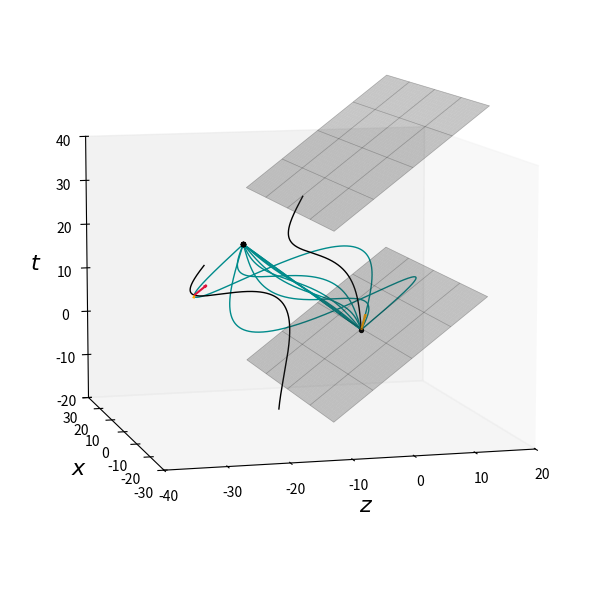

The matplotlib source for this figure:
import numpy as np
import matplotlib.pyplot as plt

# -----------------------------
# Utilities (Brinkmann <-> Minkowski)
# -----------------------------
def brinkmann_to_minkowski(u, v):
    t = (v + u) / np.sqrt(2)
    z = (v - u) / np.sqrt(2)
    return t, z

def minkowski_to_brinkmann(t, z):
    v = (t + z) / np.sqrt(2)
    u = (t - z) / np.sqrt(2)
    return u, v
# -----------------------------
# Hauptklasse
# -----------------------------
class GeodesicPlaneWave:
    """
    Löst transversale Geodäten in einer (algebraischen) ebenen Gravitationswelle
    in Brinkmann-Koordinaten und plottet sie als Kurven in (z, x, t) mit u=const-Flächen.

    H(x, y) = h1 x^2 + h2 y^2, h1 = h_plus - w^2, h2 = -h_plus - w^2
    """
    _EPS = 1e-14

    def __init__(self, h_plus=0.0, h_p=0.0, u0=None, v0=None,lam =0):
        # self.w = float(w)
        self.h_plus = float(h_plus) 
        self.h_p = float(h_p)
        self.h1 = self.h_plus - self.h_p
        self.h2 = -self.h_plus - self.h_p
        self.lam = float(lam)
        if u0 is None or v0 is None:
            u0_def, v0_def = minkowski_to_brinkmann(0.0, 0.0)
            if u0 is None: u0 = u0_def
            if v0 is None: v0 = v0_def
        self.u0 = float(u0)
        self.v0 = float(v0)

    # -------- Feldfunktion --------
    def H(self, x, y):
        return self.h1*x**2 + self.h2*y**2

    # -------- Fundamentallösungen A, B und Ableitungen --------
    def A(self, u, u0=None):
        u0 = self.u0 if u0 is None else u0
        h1, h2, E = self.h1, self.h2, self._EPS
        if h1 > E:
            A11 = np.cosh(np.sqrt(h1)*(u-u0))
            A22 = np.cos(np.sqrt(abs(h2))*(u-u0))
        elif abs(h1) <= E:
            A11 = 1.0; A22 = 1.0
        else:
            A11 = np.cos(np.sqrt(abs(h1))*(u-u0))
            A22 = np.cos(np.sqrt(abs(h2))*(u-u0))
        return np.array([[A11, 0.0], [0.0, A22]])

    def B(self, u,u0):
        u0 = self.u0 if u0 is None else u0
        h1, h2, E = self.h1, self.h2, self._EPS
        if h1 > E:
            B11 = (1/np.sqrt(h1))*np.sinh(np.sqrt(h1)*(u-u0))
            B22 = (1/np.sqrt(abs(h2)))*np.sin(np.sqrt(abs(h2))*(u-u0))
        elif abs(h1) <= E:
            B11 = (u-u0); B22 = (u-u0)
        else:
            B11 = (1/np.sqrt(abs(h1)))*np.sin(np.sqrt(abs(h1))*(u-u0))
            B22 = (1/np.sqrt(abs(h2)))*np.sin(np.sqrt(abs(h2))*(u-u0))
        return np.array([[B11, 0.0], [0.0, B22]])

    def A_dot(self, u,u0):
        u0 = self.u0 if u0 is None else u0
        h1, h2, E = self.h1, self.h2, self._EPS
        if h1 > E:
            A11 = np.sqrt(h1)*np.sinh(np.sqrt(h1)*(u-u0))
            A22 = -np.sqrt(abs(h2))*np.sin(np.sqrt(abs(h2))*(u-u0))
        elif abs(h1) <= E:
            A11 = 0.0; A22 = 0.0
        else:
            A11 = -np.sqrt(abs(h1))*np.sin(np.sqrt(abs(h1))*(u-u0))
            A22 = -np.sqrt(abs(h2))*np.sin(np.sqrt(abs(h2))*(u-u0))
        return np.array([[A11, 0.0], [0.0, A22]])

    def B_dot(self, u,u0):
        u0 = self.u0 if u0 is None else u0
        h1, h2, E = self.h1, self.h2, self._EPS
        if h1 >= E:
            B11 = np.cosh(np.sqrt(h1)*(u-u0))
            B22 = np.cos(np.sqrt(abs(h2))*(u-u0))
        elif abs(h1) <= E:
            B11 = 1.0; B22 = 1.0
        else:
            B11 = np.cos(np.sqrt(abs(h1))*(u-u0))
            B22 = np.cos(np.sqrt(abs(h2))*(u-u0))
        return np.array([[B11, 0.0], [0.0, B22]])
    
    @property
    def h_mat(self):
    # 2x2-Matrix für das quadratische H = h1 x^2 + h2 y^2
        return np.array([[self.h1, 0.0],
                        [0.0,     self.h2]], dtype=float)

    # -------- Geodäten (quer + v) --------
    def transverse_geodesic(self, u, X0, X0_dot,u0=None):
        return self.A(u,u0) @ X0 + self.B(u,u0) @ X0_dot

    def transverse_geodesic_dot(self, u, X0, X0_dot, u0 = None):
        return self.A_dot(u,u0) @ X0 + self.B_dot(u,u0) @ X0_dot

    def v_geodesic(self, u, X, X_dot, X0, X0_dot, v0=0.0, lam=0.0, u0=None):
        u0 = self.u0 if u0 is None else u0
        return v0 + 0.5 * (-lam*(u-u0) + X_dot @ X - X0_dot @ X0)

    # -------- Hilfsfunktionen für Startwerte --------
    @staticmethod
    def alpha_for_phi(phi_deg):
        """phi in Grad -> alpha in Radiant."""
        phi = np.deg2rad(phi_deg)
        c = np.cos(phi)
        if np.isclose(c, 0.0):
            return np.pi/4
        return np.arctan(1.0/c) - np.pi/4

    def x0_dot_from_alpha(self, alpha, x0, y0, y0_dot):
        x0_dot_sq = 2*np.tan(alpha) - self.H(x0, y0) - y0_dot**2
        if x0_dot_sq < 0:
            # Stabil: auf 0 clippen, wie in deinem Code
            x0_dot_sq = 0.0
        return np.sqrt(x0_dot_sq)

    def lam_from_initial(self, X0, X0_dot, v0_dot):
        X0 = np.asarray(X0, float); X0_dot = np.asarray(X0_dot, float)
        H0 = self.H(X0[0], X0[1])
        return -2.0*float(v0_dot) + H0 + float(X0_dot @ X0_dot)
    
    def v0_dot_for_lam(self,lam_target, X0, X0_dot):
        X0 = np.asarray(X0, float); X0_dot = np.asarray(X0_dot, float)
        H0 = self.H(X0[0], X0[1])
        return 0.5 * ( -float(lam_target) + H0 + float(X0_dot @ X0_dot) )

    # -------- gesamte Bahn auf u-Gitter berechnen --------
    def solve(self, u_grid, X0, X0_dot, v0=0.0, lam=None, u0=None, v0_dot=None):
        ueff = self.u0 if u0 is None else float(u0)
        if v0_dot is not None:
            lam = self.lam_from_initial(X0,X0_dot,v0_dot)
        elif lam is None:
            lam = self.lam
        u_grid = np.asarray(u_grid)
        X_list, Xd_list, v_list, vd_list= [], [], [], []
        for u in u_grid:
            X  = self.transverse_geodesic(u, X0, X0_dot,u0=ueff)
            Xd = self.transverse_geodesic_dot(u, X0, X0_dot, u0=ueff)
            v  = self.v_geodesic(u, X, Xd, X0, X0_dot, v0=v0, lam=lam,u0=ueff)
            vd = self.v0_dot_for_lam(lam,X,Xd)
            X_list.append(X); Xd_list.append(Xd); v_list.append(v); vd_list.append(vd)
        X  = np.vstack(X_list)
        Xd = np.vstack(Xd_list)
        v  = np.array(v_list)
        vd  = np.array(vd_list)
        t, z = brinkmann_to_minkowski(u_grid, v)

        return {
            "u": u_grid,
            "x": X[:, 0], "y": X[:, 1],
            "x_dot": Xd[:, 0], "y_dot": Xd[:, 1],
            "v": v,"v_dot":vd, "t": t, "z": z,"lam": lam,
        }
        
    def sigma_same_geodesic(self, sol, i0, i1):
        """
        Synge function zwischen zwei Punkten (Indices i0,i1) auf EINER bereits gelösten Geodäte.
        Nutzt die in sol gespeicherte lam (falls vorhanden), sonst rekonstruiert lam numerisch.
        """
        u = np.asarray(sol["u"])
        du = float(u[i1] - u[i0])

        if "lam" in sol:
            lam = float(sol["lam"])
        else:
            # numerisch aus Daten: g = 2 v' + H + |X'|^2  => lam = -g
            vprime = np.gradient(sol["v"], u)  # robust
            Hvals  = self.H(sol["x"], sol["y"])
            gnorm  = -2.0*vprime + Hvals + sol["x_dot"]**2 + sol["y_dot"]**2
            lam    = float(gnorm[i0])  # konstant; nimm einen Punkt

        return 0.5 * lam * du * du
    
    def sigma_grad_from_sol(self, p_e, sol, null_g, u_o, u_e):
        """
        ∇_p σ(p,q) am Startpunkt p=sol[i0] für q=sol[i1] (gleiche Geodäte).
        Rückgabe: dict mit 'u','v','x','y' Komponenten der Ableitung.
        """
        
        i_e_null = np.searchsorted(null_g["u"],u_e)
        i_o_null = np.searchsorted(null_g["u"],u_o)
        # u_o = sol["u"][i_o]
       
        # # v_o = sol["v"][i_o]
        # # v_o_dot = self.v0_dot_for_lam(lam,X_o,X_o_dot)
        
        # xd_o, yd_o = float(sol["x_dot"][i_o]), float(sol["y_dot"][i_o])
        # X_o_dot = np.asarray([xd_o,yd_o],float)
        # #source emmittion point
        # u_e= p_e["u"][i_e]
        # gamma_e = np.asarray([p_e["x"][i_e],p_e["y"][i_e]],float)
        # gamma_e_dot = np.asarray([p_e["x_dot"][i_e],p_e["y_dot"][i_e]],float)
        # # v_e = p_e["v"][i_e]
        # v_e_dot = self.v0_dot_for_lam(lam, gamma_e,gamma_e_dot)
        # u_o = null_g["u"][i_o]
        # u_e= null_g["u"][i_e]
        Xdot_null_e = np.asarray([null_g["x_dot"][i_e_null],null_g["y_dot"][i_e_null]],float)
        X_null_e = np.asarray([null_g["x"][i_e_null],null_g["y"][i_e_null]],float)
        # H_e = float(self.H(X_null_e[0],X_null_e[1]))
        v_e = null_g["v"][i_e_null]
        # vdot_e = null_g["v_dot"][i_e]
        X_null_o = np.asarray([null_g["x"][i_o_null],null_g["y"][i_o_null]],float)
        Xdot_null_o = np.asarray([null_g["x_dot"][i_o_null],null_g["y_dot"][i_o_null]],float)
        v_o = null_g["v"][i_o_null]
        vdot_o = null_g["v_dot"][i_o_null]
        H_o = float(self.H(X_null_o[0],X_null_o[1]))
        # partial_u_sig = 0.5*(u_e-u_o)*( -1*Xdot_null_o @ Xdot_null_o - H_o +2*vdot_o ) -0.5*(X_null_e @ Xdot_null_e - X_null_o @ Xdot_null_o-2*v_e+2*v_o) 
        # partial_u_sig = 0
        # partial_v_sig = (u_e-u_o)
        partial_u_r_o= -1
        partial_v_r_o = -null_g["v_dot"][i_o_null]
        # partial_u_r_o = -partial_u_sig/(u_o-u_e)
        # partial_v_r_o = -partial_v_sig/(u_o-u_e)
        
        #calculate \partial_A r_o
        A_eo = self.A(u_e,u_o)
        B_eo = self.B(u_e,u_o)
        i_o_gamma = np.searchsorted(p_e["u"],u_o)
        gamma_o = (p_e["x"][i_o_gamma],p_e["y"][i_o_gamma])
        gamma_o_dot = (p_e["x_dot"][i_o_gamma],p_e["y_dot"][i_o_gamma])
        i_o_obs = np.searchsorted(sol["u"],u_o)
        x_o, y_o = float(sol["x"][i_o_obs]), float(sol["y"][i_o_obs])
        X_o= np.asarray([x_o,y_o],float)
        delta_x_o = X_o-gamma_o
        r_o = np.linalg.solve(B_eo, A_eo @ delta_x_o) - gamma_o_dot

        #calculate r_e
        Bdot_eo = self.B_dot(u_e,u_o)
        Adot_eo = self.A_dot(u_e,u_o)
        r_e_trans = Bdot_eo @ r_o - Adot_eo @ X_o
        parial_u_r_e = 1
        partial_v_r_e = null_g["v_dot"][i_e_null]
        r_e = {"du": parial_u_r_e, "dv": partial_v_r_e, "dx": r_e_trans[0], "dy": r_e_trans[1]}
        grad = {
            "du": partial_u_r_o,
            "dv": partial_v_r_o,
            "dx": r_o[0],
            "dy": r_o[1],
        }
        return grad, r_e
    
        
        
    def angle_lightray_dv(self, Xdot_o, r_o, lam_obs):
        r_o_trans = np.asarray([r_o["dx"],r_o["dy"]],float)
        kappa = -1*lam_obs
        Xdot_o_norm = np.sqrt(kappa)*Xdot_o
        abs_vec = Xdot_o_norm+r_o_trans
        # abs_vec = np.abs(abs_vec)
        cos_psi = 1-(2*kappa)/(kappa+abs_vec@abs_vec)
        psi = np.arccos(cos_psi)
        
        return np.degrees(psi)
    
    def angle_lightray_dv_control(self, obs_g,src_g,u_e,u_o):
        A_eo = self.A(u_e,u_o)
        B_eo = self.B(u_e,u_o)
        kappa = -1*src_g["lam"]
        i_o_gamma = np.searchsorted(src_g["u"],u_o)
        gamma_o = (src_g["x"][i_o_gamma],src_g["y"][i_o_gamma])
        i_o_obs = np.searchsorted(obs_g["u"],u_o)
        x_o, y_o = float(obs_g["x"][i_o_obs]), float(obs_g["y"][i_o_obs])
        X_o= np.asarray([x_o,y_o],float)
        delta_x_o = X_o-gamma_o
        vec = np.linalg.solve(B_eo, A_eo @ delta_x_o)
        cos_psi = 1-(2*kappa)/(kappa+vec@vec)
        psi = np.arccos(cos_psi)
        #calc frequency shift
        vec_freq = np.linalg.solve(B_eo,delta_x_o)
        sin_m2 = 1/np.sin(psi/2)**2
        freq_shift_angle = sin_m2*kappa/(kappa+vec_freq@vec_freq)
        #calc frequency shift with h
        num_vec = self.h_mat @ delta_x_o  
        freq_shift_h = 1+(delta_x_o@num_vec)/(kappa+ vec_freq @ vec_freq)
        
        
        return np.degrees(psi), freq_shift_angle, freq_shift_h
    
    def frequence_shift(self, lambda_e, lambda_o, r_o, r_e, Xdot_obs_o, Xdot_src_e):
        """_summary_
            omega_o/omega_e = 
        Returns:
            _type_: _description_
        """
        kappa_e = -1*lambda_e
        kappa_o = -1*lambda_o
        r_o_trans = np.asarray([r_o["dx"],r_o["dy"]],float)
        r_e_trans = np.asarray([r_e["dx"],r_e["dy"]],float)
        v_obs = Xdot_obs_o + r_o_trans
        v_src = Xdot_src_e + r_e_trans
        w_o = (kappa_o+v_obs@v_obs)/np.sqrt(kappa_o)
        w_e = (kappa_e+v_src@v_src)/np.sqrt(kappa_e)
        freq_shift = w_o/w_e
        return freq_shift
    
    # def frequence_control_angle(self, ):
    
    
    # -------- u=const-Fläche zeichnen --------
    @staticmethod
    def draw_u_plane(ax, u_c, xlim, zlim, n=80,
                     face_color='gray', face_alpha=0.28,
                     grid=True, grid_step=20, grid_color='k', grid_alpha=0.25, grid_lw=0.5):
        if np.isscalar(xlim): xlim = (-xlim, xlim)
        if np.isscalar(zlim): zlim = (-zlim, zlim)

        z = np.linspace(zlim[0], zlim[1], n)
        x = np.linspace(xlim[0], xlim[1], n)
        Z, X = np.meshgrid(z, x, indexing='ij')
        T = Z + np.sqrt(2.0) * u_c

        ax.plot_surface(Z, X, T, color=face_color, alpha=face_alpha, linewidth=0)

        if grid:
            s = max(1, int(grid_step))
            r_idx = np.unique(np.r_[0:Z.shape[0]:s, Z.shape[0]-1])
            c_idx = np.unique(np.r_[0:X.shape[1]:s, X.shape[1]-1])
            Zw = Z[np.ix_(r_idx, c_idx)]
            Xw = X[np.ix_(r_idx, c_idx)]
            Tw = T[np.ix_(r_idx, c_idx)]
            ax.plot_wireframe(Zw, Xw, Tw, color=grid_color, linewidth=grid_lw, alpha=grid_alpha)
            
    # ---- NEU: Szene einmalig vorbereiten (gibt fig, ax zurück)
    def setup_scene(self, L=20.0, u_end=None, figsize=(7,6), view_elev=9, view_azim=-105,align_u2_to_straight=False,n_u_align=1200):
        if u_end is None:
            u_end = np.pi/np.sqrt(abs(self.h2))
        fig = plt.figure(figsize=figsize)
        ax = fig.add_subplot(111, projection='3d')

        ax.scatter(0, 0, 0, color='k', s=8, depthshade=False)
        ax.grid(False)
        ax.set_zlim(-L/2-10, 1.5*L+10)
        ax.set_ylim(-L-10, L+10)
        ax.set_xlim(-1.5*L-10, L/2+10)

        # u=0 Ebene
        self.draw_u_plane(ax, self.u0,
                          xlim=(-1.5*L+2, 1.5*L-2),
                          zlim=(-0.75*L+2.5, 1.0*L-7.5),
                          n=80)
        if align_u2_to_straight:
            u_grid_align = np.linspace(self.u0, u_end, n_u_align)
            X0 = np.array([0.0, 0.0])
            X0_dot_zero = np.array([0.0, 0.0])
            out_straight = self.solve(u_grid_align, X0, X0_dot_zero, v0=0.0, lam=self.lam)
            # Index des u-Endes (falls numerisch minimal versetzt)
            i = np.searchsorted(out_straight["u"], u_end)
            i = min(i, len(out_straight["u"]) - 1)
            z_star = out_straight["z"][i]
            zlim_u2 = (z_star - 0.75*L + 2.5, z_star + 1.0*L - 7.5)
        else:
            zlim_u2 = (-0.75*L+2.5, 1.0*L-7.5)

        # u=u_end Ebene (ohne z-Verschiebung; optional später feinjustieren)
        self.draw_u_plane(ax, u_end,
                          xlim=(-1.5*L+2, 1.5*L-2),
                          zlim=(-0.75*L+2.5, 1.0*L-7.5),
                          n=80)

        # ax.set_xticks([]); ax.set_yticks([]); ax.set_zticks([])
        ax.set_xlabel(r"$z$", fontsize=16, labelpad=6)
        ax.set_ylabel(r"$x$", fontsize=16, labelpad=6)
        ax.set_zlabel(r"$t$", fontsize=16, labelpad=6)
        ax.view_init(elev=view_elev, azim=view_azim)
        return fig, ax
    # ---- eine einzelne Geodäte in bestehenden Ax hinzufügen
    def add_geodesic(self, ax, u_grid,
                 X0=(0.0, 0.0),
                 X0_dot=(0.0, 0.0),
                 v0=0.0, lam=None,
                 u0=None, v0_dot = None,
                 align_u_grid_to_u0=True,
                 **plt_kwargs):
        if u0 is None:
            u0 = self.u0
        if v0 is None:
            v0 = self.v0
        u_grid = np.asarray(u_grid)
        if align_u_grid_to_u0:
            shift = float(u0) - float(u_grid[0])
            u_grid_eff = u_grid + shift
        else:
            u_grid_eff = u_grid 
        out = self.solve(u_grid_eff, np.array(X0), np.array(X0_dot),
                     v0=v0, lam=lam,u0=u0,v0_dot=v0_dot)
        line = ax.plot(out["z"], out["x"], out["t"], **({"lw":1.0, "color":"darkcyan"}|plt_kwargs))[0]
        return out, line
    
    def timelike_geo_intersect(self, null_geo, cutpoint_at_u, lam_timelike, X_obs_dot_timelike):
        #fix observation event
        u_start = null_geo["u"][0]
        u_end = np.pi/np.sqrt(abs(self.h2))
        u_grid = np.linspace(u_start, u_end, 1000)
        i_cut = np.searchsorted(null_geo["u"],cutpoint_at_u)
        u_obs = null_geo["u"][i_cut]
        v_obs = null_geo["v"][i_cut]
        x_obs = null_geo["x"][i_cut]
        # x_dot_obs = null_geo["x_dot"][i_cut]
        # y_dot_obs = null_geo["y_dot"][i_cut]
        y_obs = null_geo["y"][i_cut]
        # v_dot_obs = null_observed["v_dot"][i_cut]
        #timelike geodesic from the observation point up
        v0dot_future_timelike = self.v0_dot_for_lam(lam_target=lam_timelike, X0=np.asarray([x_obs,y_obs],float),X0_dot=np.asarray([X_obs_dot_timelike[0],X_obs_dot_timelike[1]],float))
        # obs_future = self.solve(u_grid,X0=(x_obs,y_obs), X0_dot=(X_obs_dot_timelike[0], X_obs_dot_timelike[1]), v0_dot=v0dot_future_timelike, u0=u_obs, v0=v_obs)
        #past of the timelike observer
        u_grid_back = np.linspace(u_obs, 0, 600)
        obs_hist = self.solve(u_grid_back,X0=np.asarray([x_obs,y_obs],float),X0_dot=np.asarray([X_obs_dot_timelike[0], X_obs_dot_timelike[1]],float),
        v0_dot=v0dot_future_timelike,
        u0=u_obs,
        v0=v_obs)
        u_grid_ges = np.linspace(u_start, u_end, 1600)
        obs_ges, obs_ges_line = self.add_geodesic(ax, u_grid_ges, X0=(obs_hist["x"][-1],obs_hist["y"][-1]), X0_dot=(obs_hist["x_dot"][-1], obs_hist["y_dot"][-1]), v0_dot=obs_hist["v_dot"][-1], u0=u_start, v0=obs_hist["v"][-1], color="k")
        return obs_ges, obs_ges_line
    
    def comoving_geo_at_observation_event(self, timelike_geo, u_observ, X_at_u_observ):
        i_obs_obs = np.searchsorted(timelike_geo["u"],u_observ)
        i_em_obs = np.searchsorted(timelike_geo["u"],0)
        Xdot_o = np.asarray([timelike_geo["x_dot"][i_obs_obs],timelike_geo["y_dot"][i_obs_obs]],float)
        lam = timelike_geo["lam"]
        delta_x = timelike_geo["x"][i_em_obs]-timelike_geo["x"][i_obs_obs]
        delta_y = timelike_geo["y"][i_em_obs]-timelike_geo["y"][i_obs_obs]
        X_o = np.asarray([delta_x,delta_y],float)
        v0dot_timelike = self.v0_dot_for_lam(lam_target=lam, X0=X_at_u_observ,X0_dot=Xdot_o)
        u_grid_hist = np.linspace(u_observ,0,len(timelike_geo["u"]))
        geo_past,geo_past_line = self.add_geodesic(ax,u_grid_hist,X0=X_at_u_observ, X0_dot=Xdot_o, v0=timelike_geo["v"][i_obs_obs],v0_dot=v0dot_timelike, u0=u_obs)
        i_em_src = np.searchsorted(geo_past["u"],0)
        u=geo_past["u"][i_em_src]
        v=geo_past["v"][i_em_src]
        x=geo_past["x"][i_em_src]
        y=geo_past["y"][i_em_src]
        print(f"geopast(u,v,x,y)_em:({u},{v},{x},{y})")
        return geo_past,geo_past_line
    
    def comoving_geo_through_origin(self, obs_geo, u_obs, n_back=600, n_fwd=600, u_end=None):
        """
        Baut die Geodäte der Quelle, die
        (i) am Beobachtungsereignis u=u_obs instantan mit obs_geo comoving ist und
        (ii) durch den Nullpunkt (u,v,x,y)=(0,0,0,0) geht.
        Gibt Past-Teil (bis u=0) und optional Future-Teil zurück.
        """
        # Index am Beobachtungs-Event
        i = int(np.searchsorted(obs_geo["u"], u_obs))
        lam = float(obs_geo["lam"])
        Xdot_o = np.array([obs_geo["x_dot"][i], obs_geo["y_dot"][i]], dtype=float)

        # Fundamentallösungen von u_obs nach 0
        A_0o = self.A(0.0, u_obs)
        B_0o = self.B(0.0, u_obs)

        # X_o so wählen, dass X(0)=0
        # (A kann bei Fokussierungen singulär werden -> kleiner Offset als Fallback)
        # try:
        X_o = -np.linalg.solve(A_0o, B_0o @ Xdot_o)
        # except np.linalg.LinAlgError:
        #     eps = 1e-10
        #     A_eps = self.A(eps, u_obs)
        #     B_eps = self.B(eps, u_obs)
        #     X_o = -np.linalg.solve(A_eps, B_eps @ Xdot_o)

        # v0 so wählen, dass v(0)=0
        v0 = 0.5 * ( Xdot_o @ X_o - lam * u_obs )

        # v0_dot passend zur gleichen Norm (Komoving)
        v0_dot = self.v0_dot_for_lam(lam_target=lam, X0=X_o, X0_dot=Xdot_o)

        # Past-Anteil bis u=0 integrieren
        u_back = np.linspace(u_obs, 0.0, n_back)
        src_past = self.solve(u_back, X0=X_o, X0_dot=Xdot_o, v0=v0, lam=lam, u0=u_obs)
        # src_past, src_past_line = self.add_geodesic(ax,)
        # Optional: Future-Anteil ab u_obs
        src_future = None
        if u_end is not None:
            u_fwd = np.linspace(u_obs, u_end, n_fwd)
            src_future = self.solve(u_fwd, X0=X_o, X0_dot=Xdot_o, v0=v0, lam=lam, u0=u_obs)
            u_grid_ges = np.linspace(0,u_end, n_fwd+n_back)
        obs_ges, obs_ges_line = self.add_geodesic(ax, u_grid_ges, X0=(src_past["x"][-1],src_past["y"][-1]), X0_dot=(src_past["x_dot"][-1], src_past["y_dot"][-1]), v0_dot=src_past["v_dot"][-1], u0=0, v0=src_past["v"][-1], color="k")
        return obs_ges, obs_ges_line

    
    def draw_partial_v(self, ax, u, v, x=0.0, y=0.0,
                   length=3.0, color="crimson",
                   arrow_length_ratio=0.2, lw=1.5):
        """
        Zeichne den Basisvektor ∂_v als Pfeil im (z,x,t)-Plot
        mit Fußpunkt bei (u,v,x,y).
        length: Skalenfaktor in Plot-Einheiten (nicht normiert).
        """
        # Fußpunkt ins (z,x,t)-Koordinatensystem
        t0, z0 = brinkmann_to_minkowski(u, v)
        x0 = float(x)

        # ∂_v -> (dz, dx, dt) = (1/√2, 0, 1/√2); skaliert
        dz =  length / np.sqrt(2.0)
        dx =  0.0
        dt =  length / np.sqrt(2.0)

        # 3D-Quiver: ax.quiver(x, y, z, U, V, W, ...)
        ax.quiver(z0, x0, t0, dz, dx, dt,
                length=1.0, normalize=False,
                color=color, linewidth=lw,
                arrow_length_ratio=arrow_length_ratio)

    def draw_brinkmann_vector(self, ax, u, v, x=0.0, y=0.0,
                          vec_u=0.0, vec_v=0.0, vec_x=0.0, vec_y=0.0,
                          color="orange", lw=1.6, arrow_length_ratio=0.2):
        """
        Zeichne einen Pfeil mit Brinkmann-Komponenten (δu,δv,δx,δy) am Event (u,v,x,y).
        Im (z,x,t)-Plot wird dy ignoriert (dein Plot zeigt nur z,x,t).
        """
        # Fußpunkt (u,v) -> (t0,z0)
        t0, z0 = brinkmann_to_minkowski(u, v)
        x0 = float(x)
        y0 = float(y)
        # Vektorabbildung (δu,δv,δx) -> (Δz,Δx,Δt)
        du = float(vec_u); dv = float(vec_v); dx = float(vec_x); dy = float(vec_y)
        dt, dz = brinkmann_to_minkowski(du,dv)
        return ax.quiver(z0, x0, t0, dz, dx, dt,
                        color=color, linewidth=lw,
                        arrow_length_ratio=arrow_length_ratio)    
        
     # ---- plot: akzeptiert optional ax (dann alles in denselben Plot)
    def lightcone(self, u_end=None, n_u=1200, angles_deg=(0,30,60,90,120),X0_dot_list=None, u0=None,v0=None,
             x0=0.0, y0=0.0, ydot0=0.0, L=20.0,
             figsize=(7,6), view_elev=9, view_azim=-105,
             lam=None, ax=None, show=True):
        lam = self.lam if lam is None else lam
        if u_end is None:
            u_end = np.pi/np.sqrt(abs(self.h2))
        if u0 is None:
            u0 = self.u0
        if v0 is None:
            v0 = self.v0
        u_grid = np.linspace(u0, u_end, n_u)
        X0 = np.array([x0, y0], dtype=float)

        created_here = False
        if ax is None:
            fig, ax = self.setup_scene(L=L, u_end=u_end, figsize=figsize,
                                       view_elev=view_elev, view_azim=view_azim)
            created_here = True
        else:
            fig = ax.figure


        cutpoints = []
        # --- Modus A: direkte Startvektoren (kein φ/α)
        if X0_dot_list is not None:
            for vec in X0_dot_list:
                X0_dot = np.array(vec, dtype=float)
                out, _ = self.add_geodesic(ax, u_grid, X0, X0_dot, v0=v0, u0=u0, lam=lam,align_u_grid_to_u0=False)
                ax.scatter(out["z"][-1], out["x"][-1], out["t"][-1], color='k', s=8, depthshade=False)
                cutpoints.append((out["z"][-1], out["x"][-1], out["t"][-1]))

        # --- Modus B: Komfort für nullartige Geodäten via φ/α (wie bisher)
        else:
                        # kleine Helper für alpha(phi)
            def alpha_for_phi(phi_deg):
                phi = np.deg2rad(phi_deg)
                c = np.cos(phi)
                return (np.pi/4 if np.isclose(c,0.0) else np.arctan(1.0/c) - np.pi/4)

            def x0_dot_from_alpha(alpha, x0, y0, y0_dot):
                x0_dot_sq = 2*np.tan(alpha) - self.H(x0, y0) - y0_dot**2
                return np.sqrt(max(0.0, x0_dot_sq))

            for phi in angles_deg:
                alpha = alpha_for_phi(phi)
                xdot_mag = x0_dot_from_alpha(alpha, x0, y0, ydot0)
                for sgn in (-1.0, +1.0):
                    X0_dot = np.array([sgn*xdot_mag, ydot0], dtype=float)
                    out, _ = self.add_geodesic(ax, u_grid, X0, X0_dot, v0=v0, u0=u0, lam=lam,align_u_grid_to_u0=False)
                    ax.scatter(out["z"][-1], out["x"][-1], out["t"][-1], color='k', s=8, depthshade=False)
                    cutpoints.append((out["z"][-1], out["x"][-1], out["t"][-1]))

        # Parabel-Fit in u=u_end-Ebene
        cp = np.array(cutpoints)
        coeff = np.polyfit(cp[:,1], cp[:,0], 2)  # z(x)
        x_fit = np.linspace(cp[:,1].min(), cp[:,1].max(), 400)
        z_fit = np.polyval(coeff, x_fit)
        t_fit = z_fit + np.sqrt(2.0) * u_end
        ax.plot(z_fit, x_fit, t_fit, 'k--', lw=0.9, label='Parabel-Fit')

        if created_here and show:
            plt.tight_layout()
            plt.show()
        return fig, ax


class LensingTools:
    
    def __init__(self):
        
        pass



# -----------------------------

# -----------------------------
if __name__ == "__main__":
    w=1/9
    gp = GeodesicPlaneWave(h_plus=0.0,h_p=w**2, lam=0)  # z.B. Nullgeodäten
    fig, ax = gp.setup_scene(L=20,align_u2_to_straight=True)

    u_end = np.pi/np.sqrt(abs(gp.h2))
    u_grid = np.linspace(gp.u0, u_end, 1000)
    # X0 = np.array([0.0, 0.0])

    #lightcone emission event at 0,0,0,0
    gp.lightcone(u_end=u_end,angles_deg=(0,30,60,90,120),ax=ax,show=False)
    
    #calculate the values of the light for phi=90
    phi = 120
    alpha = gp.alpha_for_phi(phi)
    x0, y0 = 0.0, 0.0
    ydot0   = 0.0
    x0dot_obs = gp.x0_dot_from_alpha(alpha,x0,y0,ydot0)
    X0_null      = np.array([x0, y0])
    X0_dot_null  = np.array([+x0dot_obs, ydot0])
    null_observed = gp.solve(u_grid, X0=X0_null, X0_dot=X0_dot_null, v0=0.0, lam=0, u0=gp.u0)
    v0_dot_obs = gp.v0_dot_for_lam(lam_target=0,X0=(x0,y0),X0_dot=(x0dot_obs,ydot0))
    #second lightcone at (0,10,0,0) in minkowski
    # u_start_sec,v_start_sec =  minkowski_to_brinkmann(0,10)
    # u_end_sec = u_start_sec+np.pi/np.sqrt(abs(gp.h2))
    # u_grid_sec = np.linspace(u_start_sec,u_end_sec,1000)
    # gp.lightcone(u_end=u_end_sec,angles_deg=(0,30,60,90,120),ax=ax,u0=u_start_sec,v0=v_start_sec,x0=10,show=False)
    #set the observationevent 
    u_obs = 22
    obs, obs_line = gp.timelike_geo_intersect(null_geo=null_observed,cutpoint_at_u=u_obs,lam_timelike=-1,X_obs_dot_timelike=np.asarray([-1.0, 0],float))
    target_lam = obs["lam"]
    
    #extract data from observer geodesic at the emission phase for the source
    srs_x0dot= obs["x_dot"][0]
    srs_y0dot = obs["y_dot"][0]
    srs_v0 = obs["v"][0]
    srs_v0dot = gp.v0_dot_for_lam(target_lam, X0=(0,0),X0_dot=np.asarray([srs_x0dot,srs_y0dot],float)) 
    #plot source worldine analog to observer
    # print(srs["lam"])
    #draw r_o
    
    #nach dem index der source geodesic suchen an observation phase
    i_obs = np.searchsorted(null_observed["u"],u_obs)
    v_obs = null_observed["v"][i_obs]
    x_obs = null_observed["x"][i_obs]
    y_obs = null_observed["y"][i_obs]
    i_obs_obs = np.searchsorted(obs["u"],u_obs)
    xdot_obs = obs["x_dot"][i_obs_obs]
    ydot_obs = obs["y_dot"][i_obs_obs]
    Xdot_o_vec = np.asarray([xdot_obs, ydot_obs],float)


    # gp.comoving_geo_at_observation_event(timelike_geo=obs,u_observ=u_obs,X_at_u_observ=np.asarray([srs["x"][i_obs_srs],srs["y"][i_obs_srs]],float))
    src, src_line = gp.comoving_geo_through_origin(obs_geo=obs,u_obs=u_obs, n_back=800, u_end=np.pi/np.sqrt(abs(gp.h2)))
    
    # ax.plot(src["past"]["z"], src["past"]["x"], src["past"]["t"], color="crimson", lw=1.4, label="comoving source (past)")
    # if src["future"] is not None:
    #     ax.plot(src["future"]["z"], src["future"]["x"], src["future"]["t"], color="crimson", lw=1.0, ls="--")
    # i0 = -1
    i_obs_src = int(np.argmin(np.abs(src["u"] - u_obs)))
    
    i_em_src = np.searchsorted(src["u"],0)
    
    src_xdot_e = src["x_dot"][i_em_src]
    src_ydot_e = src["y_dot"][i_em_src]
    Xdot_src_e = np.asarray([src_xdot_e,src_ydot_e],float)
    
    calc_grad = gp.sigma_grad_from_sol(p_e=src,sol=obs,null_g=null_observed, u_e=0,u_o=u_obs)
    r_o_vec = calc_grad[0]
    r_e_vec = calc_grad[1]
    gp.draw_brinkmann_vector(ax,u=u_obs,v=v_obs,x=x_obs,y=y_obs,vec_u=r_o_vec["du"],vec_v=r_o_vec["dv"],vec_x=r_o_vec["dx"],vec_y=r_o_vec["dy"])
    gp.draw_brinkmann_vector(ax,u=0,v=0,x=0,y=0,vec_u=r_e_vec["du"],vec_v=r_e_vec["dv"],vec_x=-r_e_vec["dx"],vec_y=-r_e_vec["dy"])
    gp.draw_partial_v(ax,u_obs,v_obs,x_obs,y_obs)
    psi = gp.angle_lightray_dv(lam_obs=target_lam,Xdot_o=Xdot_o_vec,r_o=r_o_vec)
    psi2,freq_shift_control_angle,freq_shift_control_h = gp.angle_lightray_dv_control(obs_g=obs,src_g=src,u_e=0,u_o=u_obs)
    print(psi)
    print(psi2)
    fre_shift = gp.frequence_shift(lambda_e=target_lam, lambda_o=target_lam,r_o=r_o_vec, r_e=r_e_vec,Xdot_obs_o=Xdot_o_vec,Xdot_src_e=Xdot_src_e)
    delta_x_o= obs["x"][i_obs_obs]-src["x"][i_obs_src]
    delta_y_o = obs["y"][i_obs_obs]-src["y"][i_obs_src]
    print("u at i_obs_src =", src["u"][i_obs_src])
    print("source at u=u_obs:", src["x_dot"][i_obs_src], src["y_dot"][i_obs_src], src["lam"])
    print("obs at u=u_obs:", xdot_obs,ydot_obs,obs["lam"] )
    print("frwquency shift", fre_shift)
    print("frwquency shift control angle", freq_shift_control_angle)
    print("frwquency shift control h", freq_shift_control_h)
    print(f"h1*delta_x:{gp.h1}*{delta_x_o}", f"h2*delta_y:{gp.h2}*{delta_y_o}")
    
    # r_o_u =r_o["du"]
    # ro_v = r_o["dv"]
    # ro_x = r_o["dx"]
    # ro_y = r_o["dy"]
    # vdot = null_observed["v_dot"][i_obs]
    # xdot = null_observed["x_dot"][i_obs]
    # ydot = null_observed["y_dot"][i_obs]
    # gp.draw_brinkmann_vector(ax,u=u_obs,v=v_obs,x=x_obs,y=y_obs,vec_u=-1,vec_v=-vdot,vec_x=-xdot,vec_y=-ydot,color="blue")
    # gp.draw_brinkmann_vector(ax,u=0,v=0,x=0,y=0,vec_u=1,vec_v=v0_dot_obs,vec_x=x0dot_obs,vec_y=0)
    
    # print(f"tangent at the observation event: vec_v:{v_dot_obs},vec_x:{x_dot_obs},vec_y:{y_dot_obs}")
    # print(f"tangent at the emission event: vec_v:{v0_dot_obs},vec_x:{x0dot_obs},vec_y:{ydot0}")
    #deltaX=x_obs-x_srs berechnen
    # delta_x = x_obs - srs["x"][i_obs]
    # delta_y = y_obs - srs["y"][i_obs]
    #calculate angle psi between incoming lightray and \partial_v
    # psi = 1-2/(1+abs())
    plt.tight_layout(); plt.show()
